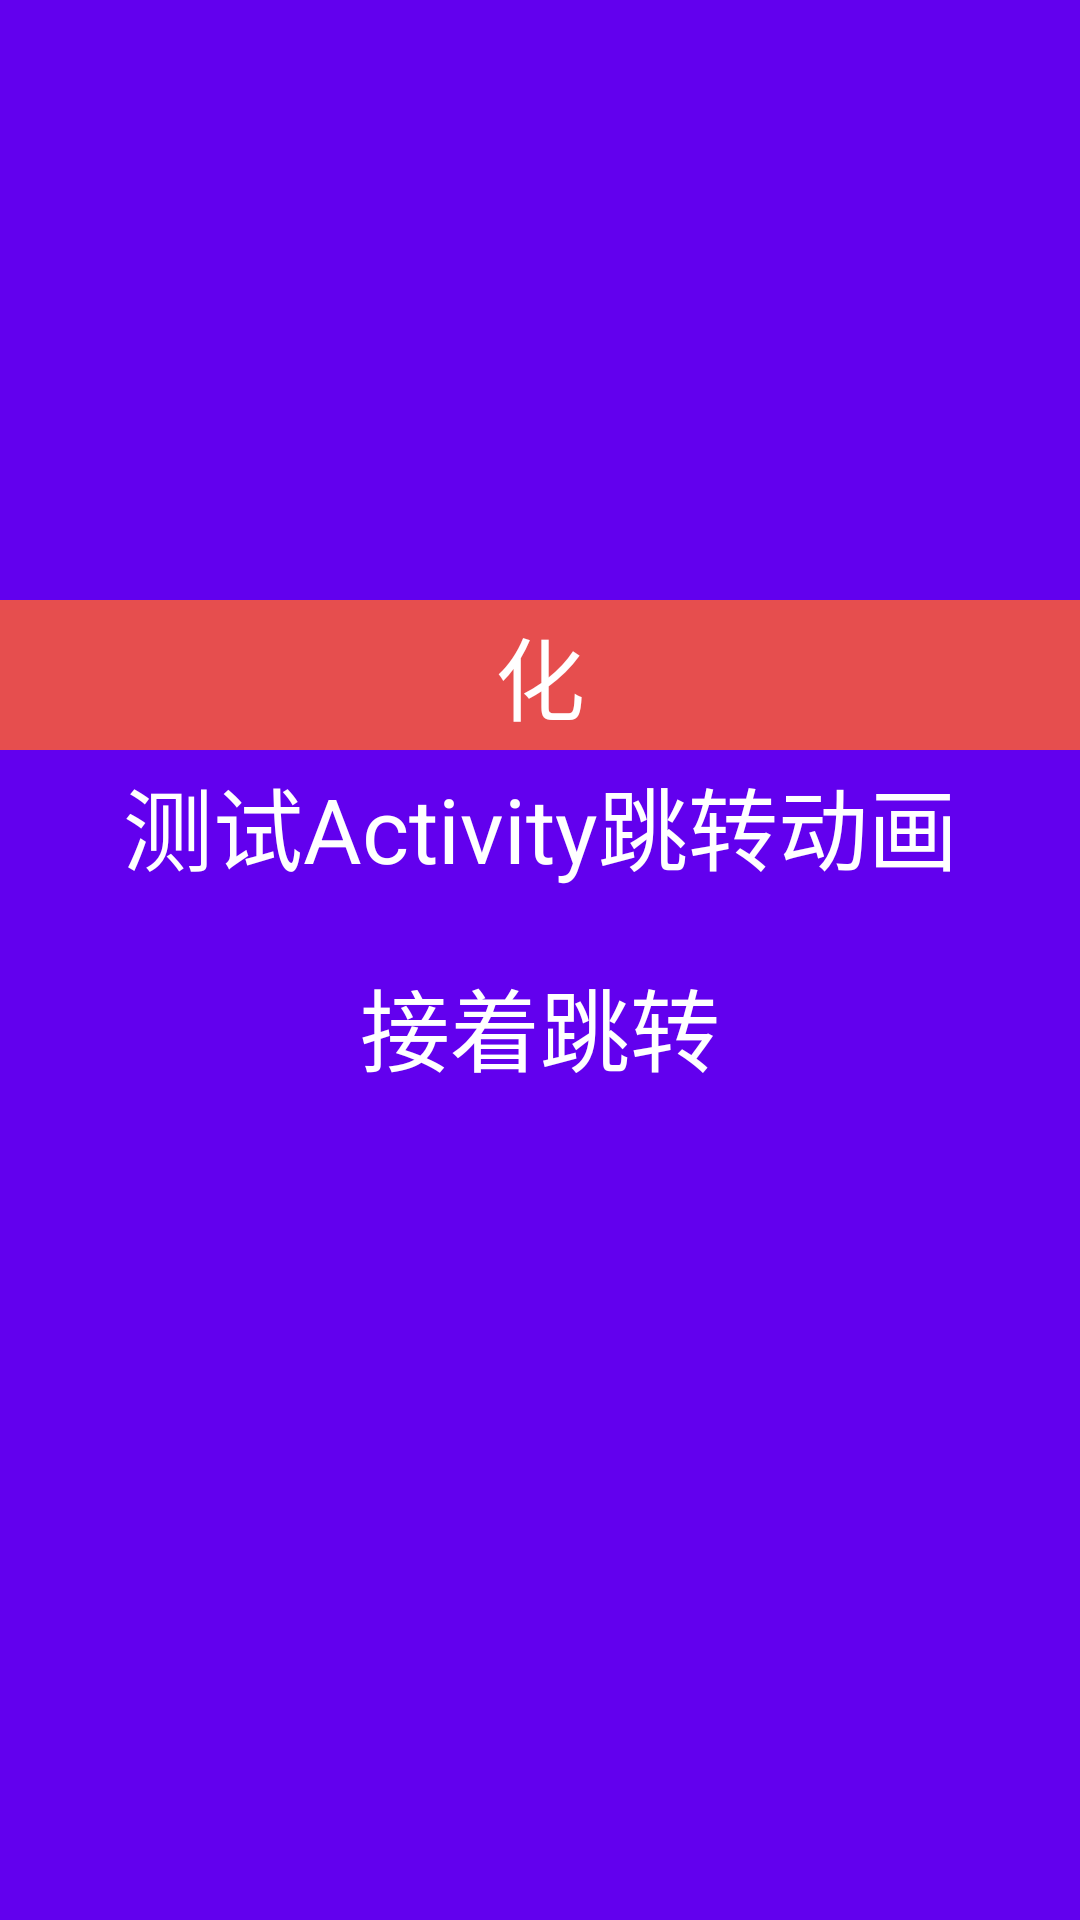

This screen was rendered from an Android layout file. Write that file and the resources it references.
<!-- AndroidManifest.xml: application theme AppTheme -->
<!-- res/layout/activity_test.xml -->
<?xml version="1.0" encoding="utf-8"?>
<LinearLayout xmlns:android="http://schemas.android.com/apk/res/android"
    xmlns:tools="http://schemas.android.com/tools"
    android:id="@+id/activity_test"
    android:layout_width="match_parent"
    android:layout_height="match_parent"
    android:background="@color/colorPrimary"
    android:orientation="vertical"
    tools:context="com.example.leishun.viewanimation.TestActivity">


    <ImageView
        android:id="@+id/top_img"
        android:layout_width="match_parent"
        android:layout_height="200dp"
        android:scaleType="center"
        android:transitionName="@string/transition" />

    <TextView
        android:layout_width="match_parent"
        android:layout_height="50dp"
        android:background="#e64e4e"
        android:gravity="center"
        android:text="化"
        android:textColor="#fff"
        android:textSize="30sp"
        android:transitionName="@string/transition_more" />

    <TextView
        android:layout_width="match_parent"
        android:layout_height="50dp"
        android:gravity="center"
        android:text="测试Activity跳转动画"
        android:textColor="#fff"
        android:textSize="30sp" />

    <TextView
        android:layout_width="match_parent"
        android:layout_height="wrap_content"
        android:layout_marginTop="20dp"
        android:gravity="center"
        android:text="接着跳转"
        android:textColor="#fff"
        android:textSize="30sp"
        android:onClick="jump"/>
</LinearLayout>
<!-- resources referenced by this layout -->
<resources>
  <string name="transition">shareAnimation</string>
  <string name="transition_more">shareAnimationMore</string>
  <style name="AppTheme" parent="Theme.AppCompat.Light.DarkActionBar">
          
          <item name="colorPrimary">@color/colorPrimary</item>
          <item name="colorPrimaryDark">@color/colorPrimaryDark</item>
          <item name="colorAccent">@color/colorAccent</item>
          <item name="android:windowAllowEnterTransitionOverlap">true</item>
          <item name="android:windowAllowReturnTransitionOverlap">true</item>
          <item name="android:windowContentTransitions">true</item>
      </style>
  <!-- not gathered from this repository: default colours our renderer supplied (Android Studio template values) -->
  <color name="colorPrimary">#FF6200EE</color>
  <color name="colorPrimaryDark">#FF3700B3</color>
  <color name="colorAccent">#FF03DAC5</color>
</resources>
